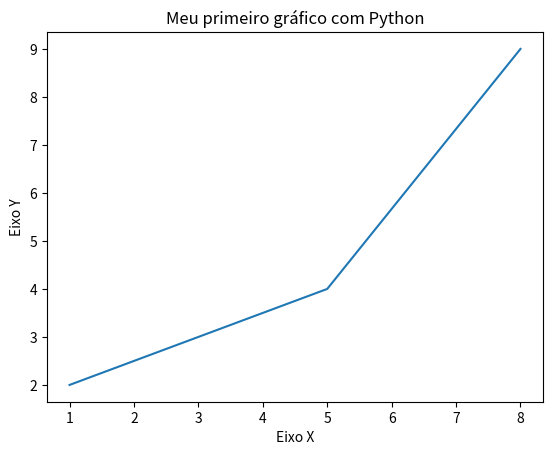

The script that saved this image:
import matplotlib.pyplot as plt

eixox = [1, 5, 8]
eixoy = [2, 4, 9]

#Titulo do grafico
plt.title('Meu primeiro gráfico com Python')

#Eixos
plt.xlabel("Eixo X")
plt.ylabel('Eixo Y')

plt.plot(eixox, eixoy) #plot grafico de linha
plt.show()
